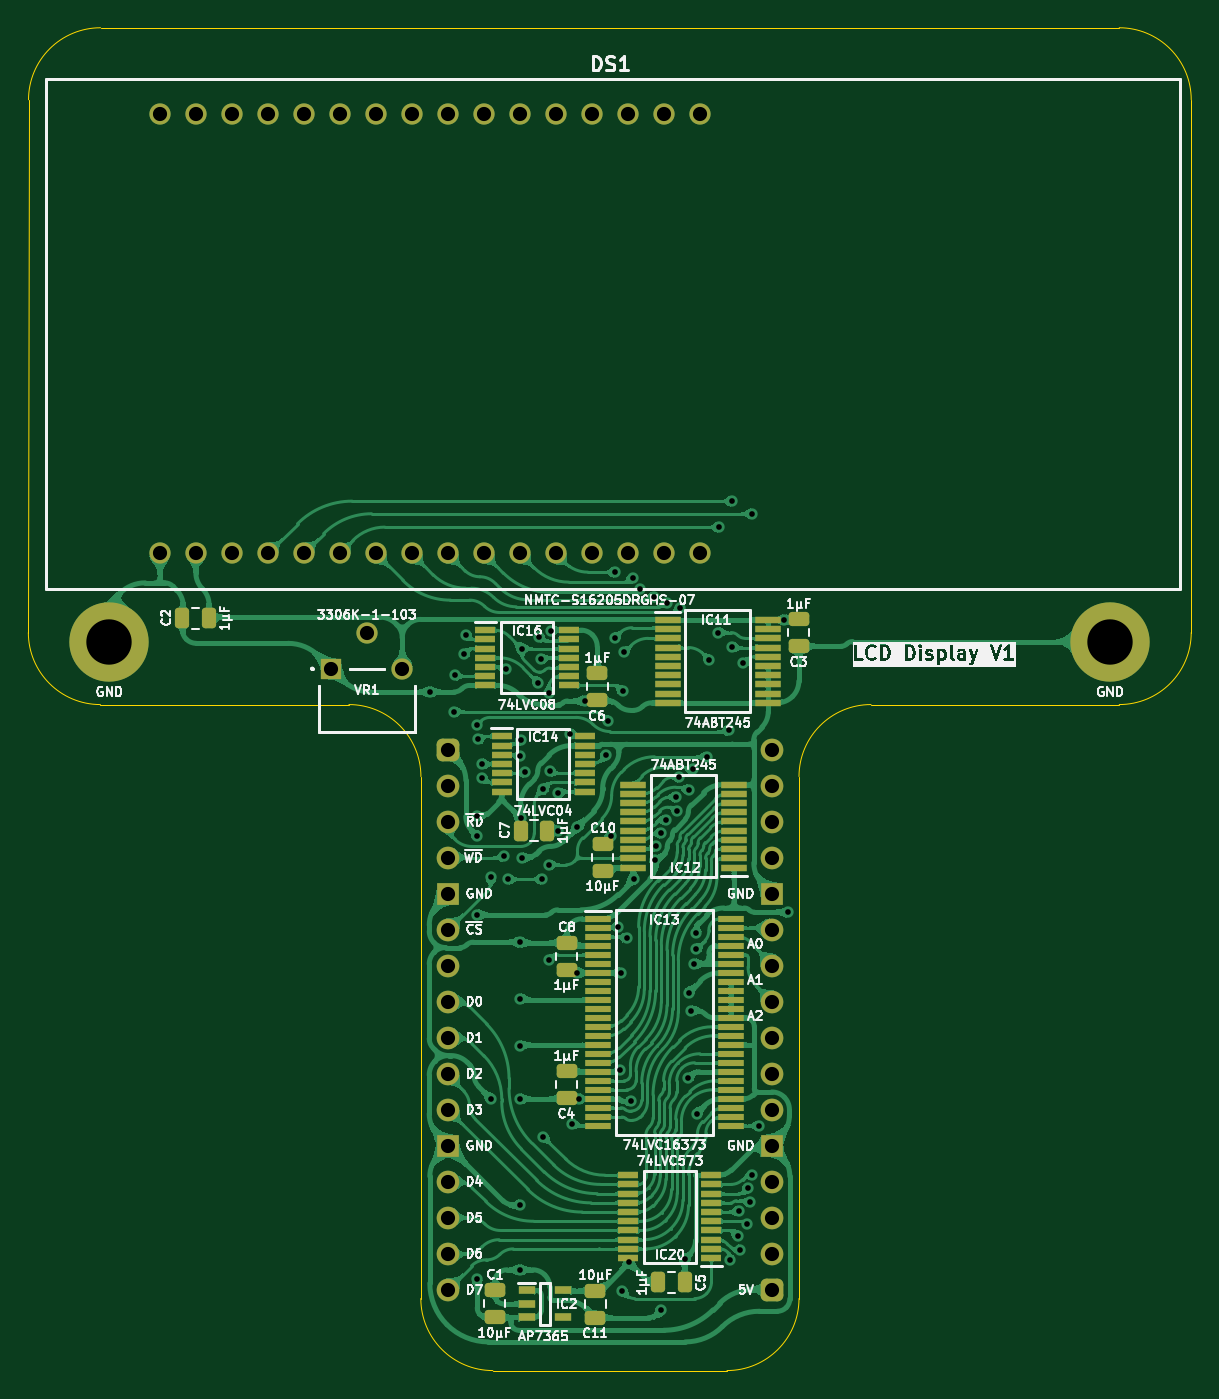
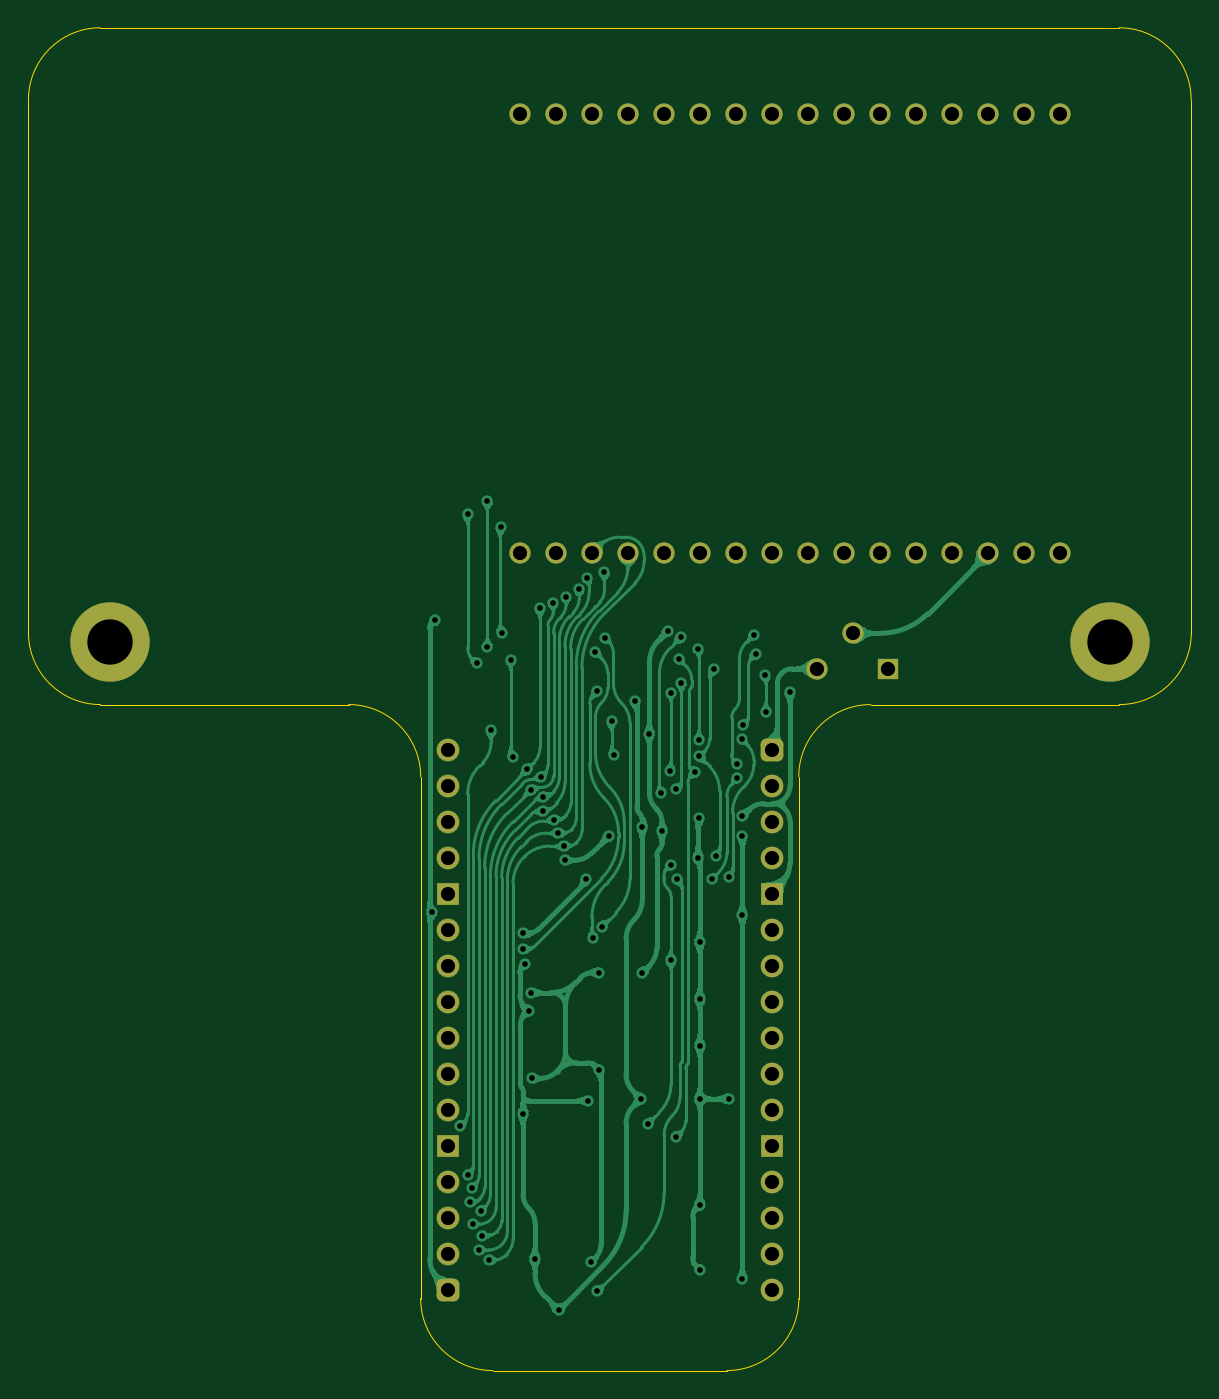
Circuit board: 11 layer files. Board 82.0 x 94.7 mm.
- bottom_copper: LCD Display-B_Cu.gbl (166248 bytes)
- bottom_mask: LCD Display-B_Mask.gbs (2912 bytes)
- paste: LCD Display-B_Paste.gbp (492 bytes)
- bottom_silk: LCD Display-B_Silkscreen.gbo (493 bytes)
- outline: LCD Display-Edge_Cuts.gm1 (1472 bytes)
- top_copper: LCD Display-F_Cu.gtl (405204 bytes)
- top_mask: LCD Display-F_Mask.gts (7530 bytes)
- paste: LCD Display-F_Paste.gtp (5655 bytes)
- top_silk: LCD Display-F_Silkscreen.gto (118985 bytes)
- drill: LCD Display-NPTH.drl (309 bytes)
- drill: LCD Display-PTH.drl (2934 bytes)

=== bottom_copper: LCD Display-B_Cu.gbl (166248 bytes, source omitted) ===
=== bottom_mask: LCD Display-B_Mask.gbs (2912 bytes, source withheld) ===
=== paste: LCD Display-B_Paste.gbp ===
%TF.GenerationSoftware,KiCad,Pcbnew,9.0.7-9.0.7~ubuntu24.04.1*%
%TF.CreationDate,2026-01-16T09:22:39+02:00*%
%TF.ProjectId,LCD Display,4c434420-4469-4737-906c-61792e6b6963,V1*%
%TF.SameCoordinates,Original*%
%TF.FileFunction,Paste,Bot*%
%TF.FilePolarity,Positive*%
%FSLAX46Y46*%
G04 Gerber Fmt 4.6, Leading zero omitted, Abs format (unit mm)*
G04 Created by KiCad (PCBNEW 9.0.7-9.0.7~ubuntu24.04.1) date 2026-01-16 09:22:39*
%MOMM*%
%LPD*%
G01*
G04 APERTURE LIST*
G04 APERTURE END LIST*
M02*

=== bottom_silk: LCD Display-B_Silkscreen.gbo ===
%TF.GenerationSoftware,KiCad,Pcbnew,9.0.7-9.0.7~ubuntu24.04.1*%
%TF.CreationDate,2026-01-16T09:22:40+02:00*%
%TF.ProjectId,LCD Display,4c434420-4469-4737-906c-61792e6b6963,V1*%
%TF.SameCoordinates,Original*%
%TF.FileFunction,Legend,Bot*%
%TF.FilePolarity,Positive*%
%FSLAX46Y46*%
G04 Gerber Fmt 4.6, Leading zero omitted, Abs format (unit mm)*
G04 Created by KiCad (PCBNEW 9.0.7-9.0.7~ubuntu24.04.1) date 2026-01-16 09:22:40*
%MOMM*%
%LPD*%
G01*
G04 APERTURE LIST*
G04 APERTURE END LIST*
M02*

=== outline: LCD Display-Edge_Cuts.gm1 ===
%TF.GenerationSoftware,KiCad,Pcbnew,9.0.7-9.0.7~ubuntu24.04.1*%
%TF.CreationDate,2026-01-16T09:22:40+02:00*%
%TF.ProjectId,LCD Display,4c434420-4469-4737-906c-61792e6b6963,V1*%
%TF.SameCoordinates,Original*%
%TF.FileFunction,Profile,NP*%
%FSLAX46Y46*%
G04 Gerber Fmt 4.6, Leading zero omitted, Abs format (unit mm)*
G04 Created by KiCad (PCBNEW 9.0.7-9.0.7~ubuntu24.04.1) date 2026-01-16 09:22:40*
%MOMM*%
%LPD*%
G01*
G04 APERTURE LIST*
%TA.AperFunction,Profile*%
%ADD10C,0.100000*%
%TD*%
G04 APERTURE END LIST*
D10*
X24776971Y-38734599D02*
G75*
G02*
X19696971Y-43814601I-5080021J19D01*
G01*
X-29585015Y45847000D02*
G75*
G02*
X-24505015Y50927000I5079990J10D01*
G01*
X47371000Y50927000D02*
G75*
G02*
X52451000Y45847000I100J-5079900D01*
G01*
X52451000Y8255000D02*
G75*
G02*
X47371000Y3175000I-5080000J0D01*
G01*
X-24516986Y3174599D02*
X-6979015Y3174198D01*
X29856971Y3175000D02*
X47371000Y3175000D01*
X-6979015Y3174198D02*
G75*
G02*
X-1899015Y-1905802I24J-5079976D01*
G01*
X3175000Y-43815000D02*
G75*
G02*
X-1905000Y-38735000I100J5080100D01*
G01*
X24776999Y-1905000D02*
G75*
G02*
X29856971Y3175001I5080001J0D01*
G01*
X19696971Y-43814599D02*
X3175000Y-43815000D01*
X24776971Y-38734599D02*
X24776971Y-1905000D01*
X47371000Y50927000D02*
X-24505015Y50927000D01*
X52451000Y45847000D02*
X52451000Y8255000D01*
X-1899015Y-1905802D02*
X-1905000Y-38735000D01*
X-29585015Y45847000D02*
X-29596986Y8254600D01*
X-24516986Y3174599D02*
G75*
G02*
X-29596986Y8254600I75J5080075D01*
G01*
M02*

=== top_copper: LCD Display-F_Cu.gtl (405204 bytes, source omitted) ===
=== top_mask: LCD Display-F_Mask.gts (7530 bytes, source omitted) ===
=== paste: LCD Display-F_Paste.gtp ===
%TF.GenerationSoftware,KiCad,Pcbnew,9.0.7-9.0.7~ubuntu24.04.1*%
%TF.CreationDate,2026-01-16T09:22:39+02:00*%
%TF.ProjectId,LCD Display,4c434420-4469-4737-906c-61792e6b6963,V1*%
%TF.SameCoordinates,Original*%
%TF.FileFunction,Paste,Top*%
%TF.FilePolarity,Positive*%
%FSLAX46Y46*%
G04 Gerber Fmt 4.6, Leading zero omitted, Abs format (unit mm)*
G04 Created by KiCad (PCBNEW 9.0.7-9.0.7~ubuntu24.04.1) date 2026-01-16 09:22:39*
%MOMM*%
%LPD*%
G01*
G04 APERTURE LIST*
G04 Aperture macros list*
%AMRoundRect*
0 Rectangle with rounded corners*
0 $1 Rounding radius*
0 $2 $3 $4 $5 $6 $7 $8 $9 X,Y pos of 4 corners*
0 Add a 4 corners polygon primitive as box body*
4,1,4,$2,$3,$4,$5,$6,$7,$8,$9,$2,$3,0*
0 Add four circle primitives for the rounded corners*
1,1,$1+$1,$2,$3*
1,1,$1+$1,$4,$5*
1,1,$1+$1,$6,$7*
1,1,$1+$1,$8,$9*
0 Add four rect primitives between the rounded corners*
20,1,$1+$1,$2,$3,$4,$5,0*
20,1,$1+$1,$4,$5,$6,$7,0*
20,1,$1+$1,$6,$7,$8,$9,0*
20,1,$1+$1,$8,$9,$2,$3,0*%
G04 Aperture macros list end*
%ADD10R,1.475000X0.450000*%
%ADD11RoundRect,0.250000X-0.250000X-0.475000X0.250000X-0.475000X0.250000X0.475000X-0.250000X0.475000X0*%
%ADD12RoundRect,0.250000X-0.475000X0.250000X-0.475000X-0.250000X0.475000X-0.250000X0.475000X0.250000X0*%
%ADD13R,1.800000X0.450000*%
%ADD14RoundRect,0.250000X0.475000X-0.250000X0.475000X0.250000X-0.475000X0.250000X-0.475000X-0.250000X0*%
%ADD15R,1.150000X0.600000*%
%ADD16RoundRect,0.250000X0.250000X0.475000X-0.250000X0.475000X-0.250000X-0.475000X0.250000X-0.475000X0*%
%ADD17R,1.800000X0.430000*%
G04 APERTURE END LIST*
D10*
%TO.C,IC16*%
X2650000Y8427000D03*
X2650000Y7777000D03*
X2650000Y7127000D03*
X2650000Y6477000D03*
X2650000Y5827000D03*
X2650000Y5177000D03*
X2650000Y4527000D03*
X8526000Y4527000D03*
X8526000Y5177000D03*
X8526000Y5827000D03*
X8526000Y6477000D03*
X8526000Y7127000D03*
X8526000Y7777000D03*
X8526000Y8427000D03*
%TD*%
D11*
%TO.C,C5*%
X14814000Y-37592000D03*
X16714000Y-37592000D03*
%TD*%
D12*
%TO.C,C3*%
X24765000Y9189000D03*
X24765000Y7289000D03*
%TD*%
D13*
%TO.C,IC11*%
X15500000Y9148000D03*
X15500000Y8498000D03*
X15500000Y7848000D03*
X15500000Y7198000D03*
X15500000Y6548000D03*
X15500000Y5898000D03*
X15500000Y5248000D03*
X15500000Y4598000D03*
X15500000Y3948000D03*
X15500000Y3298000D03*
X22600000Y3298000D03*
X22600000Y3948000D03*
X22600000Y4598000D03*
X22600000Y5248000D03*
X22600000Y5898000D03*
X22600000Y6548000D03*
X22600000Y7198000D03*
X22600000Y7848000D03*
X22600000Y8498000D03*
X22600000Y9148000D03*
%TD*%
D14*
%TO.C,C8*%
X8382000Y-15539000D03*
X8382000Y-13639000D03*
%TD*%
D15*
%TO.C,IC2*%
X5558000Y-38166000D03*
X5558000Y-39116000D03*
X5558000Y-40066000D03*
X8158000Y-40066000D03*
X8158000Y-38166000D03*
%TD*%
D10*
%TO.C,IC14*%
X3793000Y934000D03*
X3793000Y284000D03*
X3793000Y-366000D03*
X3793000Y-1016000D03*
X3793000Y-1666000D03*
X3793000Y-2316000D03*
X3793000Y-2966000D03*
X9669000Y-2966000D03*
X9669000Y-2316000D03*
X9669000Y-1666000D03*
X9669000Y-1016000D03*
X9669000Y-366000D03*
X9669000Y284000D03*
X9669000Y934000D03*
%TD*%
D16*
%TO.C,C2*%
X-16846000Y9271000D03*
X-18746000Y9271000D03*
%TD*%
D12*
%TO.C,C6*%
X10541000Y5379000D03*
X10541000Y3479000D03*
%TD*%
D13*
%TO.C,IC12*%
X20187000Y-8322999D03*
X20187000Y-7672999D03*
X20187000Y-7022999D03*
X20187000Y-6372999D03*
X20187000Y-5722999D03*
X20187000Y-5072999D03*
X20187000Y-4422999D03*
X20187000Y-3772999D03*
X20187000Y-3122999D03*
X20187000Y-2472999D03*
X13087000Y-2472999D03*
X13087000Y-3122999D03*
X13087000Y-3772999D03*
X13087000Y-4422999D03*
X13087000Y-5072999D03*
X13087000Y-5722999D03*
X13087000Y-6372999D03*
X13087000Y-7022999D03*
X13087000Y-7672999D03*
X13087000Y-8322999D03*
%TD*%
D12*
%TO.C,C4*%
X8382000Y-22688000D03*
X8382000Y-24588000D03*
%TD*%
D14*
%TO.C,C1*%
X3302000Y-40050000D03*
X3302000Y-38150000D03*
%TD*%
D10*
%TO.C,IC20*%
X18601501Y-35881999D03*
X18601501Y-35231999D03*
X18601501Y-34581999D03*
X18601501Y-33931999D03*
X18601501Y-33281999D03*
X18601501Y-32631999D03*
X18601501Y-31981999D03*
X18601501Y-31331999D03*
X18601501Y-30681999D03*
X18601501Y-30031999D03*
X12725501Y-30031999D03*
X12725501Y-30681999D03*
X12725501Y-31331999D03*
X12725501Y-31981999D03*
X12725501Y-32631999D03*
X12725501Y-33281999D03*
X12725501Y-33931999D03*
X12725501Y-34581999D03*
X12725501Y-35231999D03*
X12725501Y-35881999D03*
%TD*%
D16*
%TO.C,C7*%
X7030000Y-5715000D03*
X5130000Y-5715000D03*
%TD*%
D14*
%TO.C,C10*%
X10922000Y-8554000D03*
X10922000Y-6654000D03*
%TD*%
D17*
%TO.C,IC13*%
X10582501Y-11938999D03*
X10582501Y-12572999D03*
X10582501Y-13208999D03*
X10582501Y-13842999D03*
X10582501Y-14478999D03*
X10582501Y-15112999D03*
X10582501Y-15748999D03*
X10582501Y-16382999D03*
X10582501Y-17018999D03*
X10582501Y-17652999D03*
X10582501Y-18288999D03*
X10582501Y-18922999D03*
X10582501Y-19558999D03*
X10582501Y-20192999D03*
X10582501Y-20828999D03*
X10582501Y-21462999D03*
X10582501Y-22098999D03*
X10582501Y-22732999D03*
X10582501Y-23368999D03*
X10582501Y-24002999D03*
X10582501Y-24638999D03*
X10582501Y-25272999D03*
X10582501Y-25908999D03*
X10582501Y-26542999D03*
X19982501Y-26542999D03*
X19982501Y-25908999D03*
X19982501Y-25272999D03*
X19982501Y-24638999D03*
X19982501Y-24002999D03*
X19982501Y-23368999D03*
X19982501Y-22732999D03*
X19982501Y-22098999D03*
X19982501Y-21462999D03*
X19982501Y-20828999D03*
X19982501Y-20192999D03*
X19982501Y-19558999D03*
X19982501Y-18922999D03*
X19982501Y-18288999D03*
X19982501Y-17652999D03*
X19982501Y-17018999D03*
X19982501Y-16382999D03*
X19982501Y-15748999D03*
X19982501Y-15112999D03*
X19982501Y-14478999D03*
X19982501Y-13842999D03*
X19982501Y-13208999D03*
X19982501Y-12572999D03*
X19982501Y-11938999D03*
%TD*%
D12*
%TO.C,C11*%
X10414000Y-38182000D03*
X10414000Y-40082000D03*
%TD*%
M02*

=== top_silk: LCD Display-F_Silkscreen.gto (118985 bytes, source omitted) ===
=== drill: LCD Display-NPTH.drl ===
M48
; DRILL file {KiCad 9.0.7-9.0.7~ubuntu24.04.1} date 2026-01-16T09:22:37+0200
; FORMAT={-:-/ absolute / metric / decimal}
; #@! TF.CreationDate,2026-01-16T09:22:37+02:00
; #@! TF.GenerationSoftware,Kicad,Pcbnew,9.0.7-9.0.7~ubuntu24.04.1
; #@! TF.FileFunction,NonPlated,1,2,NPTH
FMAT,2
METRIC
%
G90
G05
M30

=== drill: LCD Display-PTH.drl ===
M48
; DRILL file {KiCad 9.0.7-9.0.7~ubuntu24.04.1} date 2026-01-16T09:22:37+0200
; FORMAT={-:-/ absolute / metric / decimal}
; #@! TF.CreationDate,2026-01-16T09:22:37+02:00
; #@! TF.GenerationSoftware,Kicad,Pcbnew,9.0.7-9.0.7~ubuntu24.04.1
; #@! TF.FileFunction,Plated,1,2,PTH
FMAT,2
METRIC
; #@! TA.AperFunction,Plated,PTH,ViaDrill
T1C0.400
; #@! TA.AperFunction,Plated,PTH,ComponentDrill
T2C1.000
; #@! TA.AperFunction,Plated,PTH,ComponentDrill
T3C3.200
%
G90
G05
T1
X-1.27Y4.064
X0.409Y2.67
X0.476Y5.234
X1.143Y6.731
X1.276Y8.1
X2.028Y1.713
X2.075Y-4.699
X2.075Y-6.096
X2.075Y-11.658
X2.075Y-37.338
X2.134Y0.719
X2.43Y-1.016
X2.43Y-2.032
X3.048Y-9.017
X3.048Y-24.638
X3.956Y-7.539
X4.092Y5.657
X4.251Y-9.141
X5.08Y-20.884
X5.08Y-24.638
X5.08Y-32.131
X5.08Y-36.703
X5.08Y-17.582
X5.091Y-13.589
X5.112Y-0.476
X5.13Y-4.826
X5.136Y0.697
X5.207Y7.112
X5.207Y-7.62
X5.451Y-1.606
X6.38Y4.711
X6.421Y7.922
X6.548Y6.377
X6.666Y-9.141
X6.731Y-2.794
X6.731Y-27.305
X7.112Y-8.128
X7.112Y-14.859
X7.149Y4.019
X7.185Y-1.524
X7.31Y8.393
X7.747Y-5.715
X7.799Y-3.066
X8.639Y1.124
X8.763Y-26.416
X9.144Y-5.461
X9.144Y-15.749
X9.254Y-24.638
X9.652Y3.429
X11.148Y-0.415
X11.303Y2.032
X11.515Y-6.096
X11.795Y7.89
X11.811Y12.516
X11.997Y-12.488
X12.178Y-22.606
X12.192Y-15.748
X12.319Y-38.227
X12.326Y4.127
X12.446Y6.858
X12.606Y-13.302
X12.787Y-36.181
X12.954Y-24.765
X13.034Y12.135
X13.102Y-9.144
X13.589Y11.303
X14.519Y10.773
X14.602Y-7.808
X14.657Y-6.809
X15.05Y-39.561
X15.055Y-5.892
X15.369Y-4.942
X15.436Y10.373
X16.117Y-3.355
X16.177Y-4.353
X16.299Y-1.947
X16.363Y9.993
X16.714Y-35.941
X16.954Y-23.19
X16.983Y-17.145
X16.987Y-2.825
X17.145Y-18.415
X17.271Y-1.397
X17.399Y-15.113
X17.526Y-12.954
X17.526Y-14.097
X17.554Y-25.682
X18.288Y-0.508
X18.415Y6.35
X19.05Y8.255
X19.123Y15.694
X19.812Y1.348
X19.94Y-36.011
X20.066Y17.526
X20.066Y7.239
X20.447Y-34.29
X20.525Y-32.554
X20.645Y-35.302
X20.828Y6.096
X21.119Y-33.483
X21.178Y-30.959
X21.321Y-31.949
X21.461Y-30.0
X21.463Y16.637
X21.97Y-26.544
X23.749Y9.148
X23.977Y-11.469
T2
X-20.32Y44.837
X-20.32Y13.837
X-17.78Y44.837
X-17.78Y13.837
X-15.24Y44.837
X-15.24Y13.837
X-12.7Y44.837
X-12.7Y13.837
X-10.16Y44.837
X-10.16Y13.837
X-8.215Y5.705
X-7.62Y44.837
X-7.62Y13.837
X-5.715Y8.205
X-5.08Y44.837
X-5.08Y13.837
X-3.215Y5.705
X-2.54Y44.837
X-2.54Y13.837
X0.0Y44.837
X0.0Y13.837
X0.0Y0.0
X0.0Y-2.54
X0.0Y-5.08
X0.0Y-7.62
X0.0Y-10.16
X0.0Y-12.7
X0.0Y-15.24
X0.0Y-17.78
X0.0Y-20.32
X0.0Y-22.86
X0.0Y-25.4
X0.0Y-27.94
X0.0Y-30.48
X0.0Y-33.02
X0.0Y-35.56
X0.0Y-38.1
X2.54Y44.837
X2.54Y13.837
X5.08Y44.837
X5.08Y13.837
X7.62Y44.837
X7.62Y13.837
X10.16Y44.837
X10.16Y13.837
X12.7Y44.837
X12.7Y13.837
X15.24Y44.837
X15.24Y13.837
X17.78Y44.837
X17.78Y13.837
X22.86Y0.0
X22.86Y-2.54
X22.86Y-5.08
X22.86Y-7.62
X22.86Y-10.16
X22.86Y-12.7
X22.86Y-15.24
X22.86Y-17.78
X22.86Y-20.32
X22.86Y-22.86
X22.86Y-25.4
X22.86Y-27.94
X22.86Y-30.48
X22.86Y-33.02
X22.86Y-35.56
X22.86Y-38.1
T3
X-23.882Y7.62
X46.724Y7.62
M30
